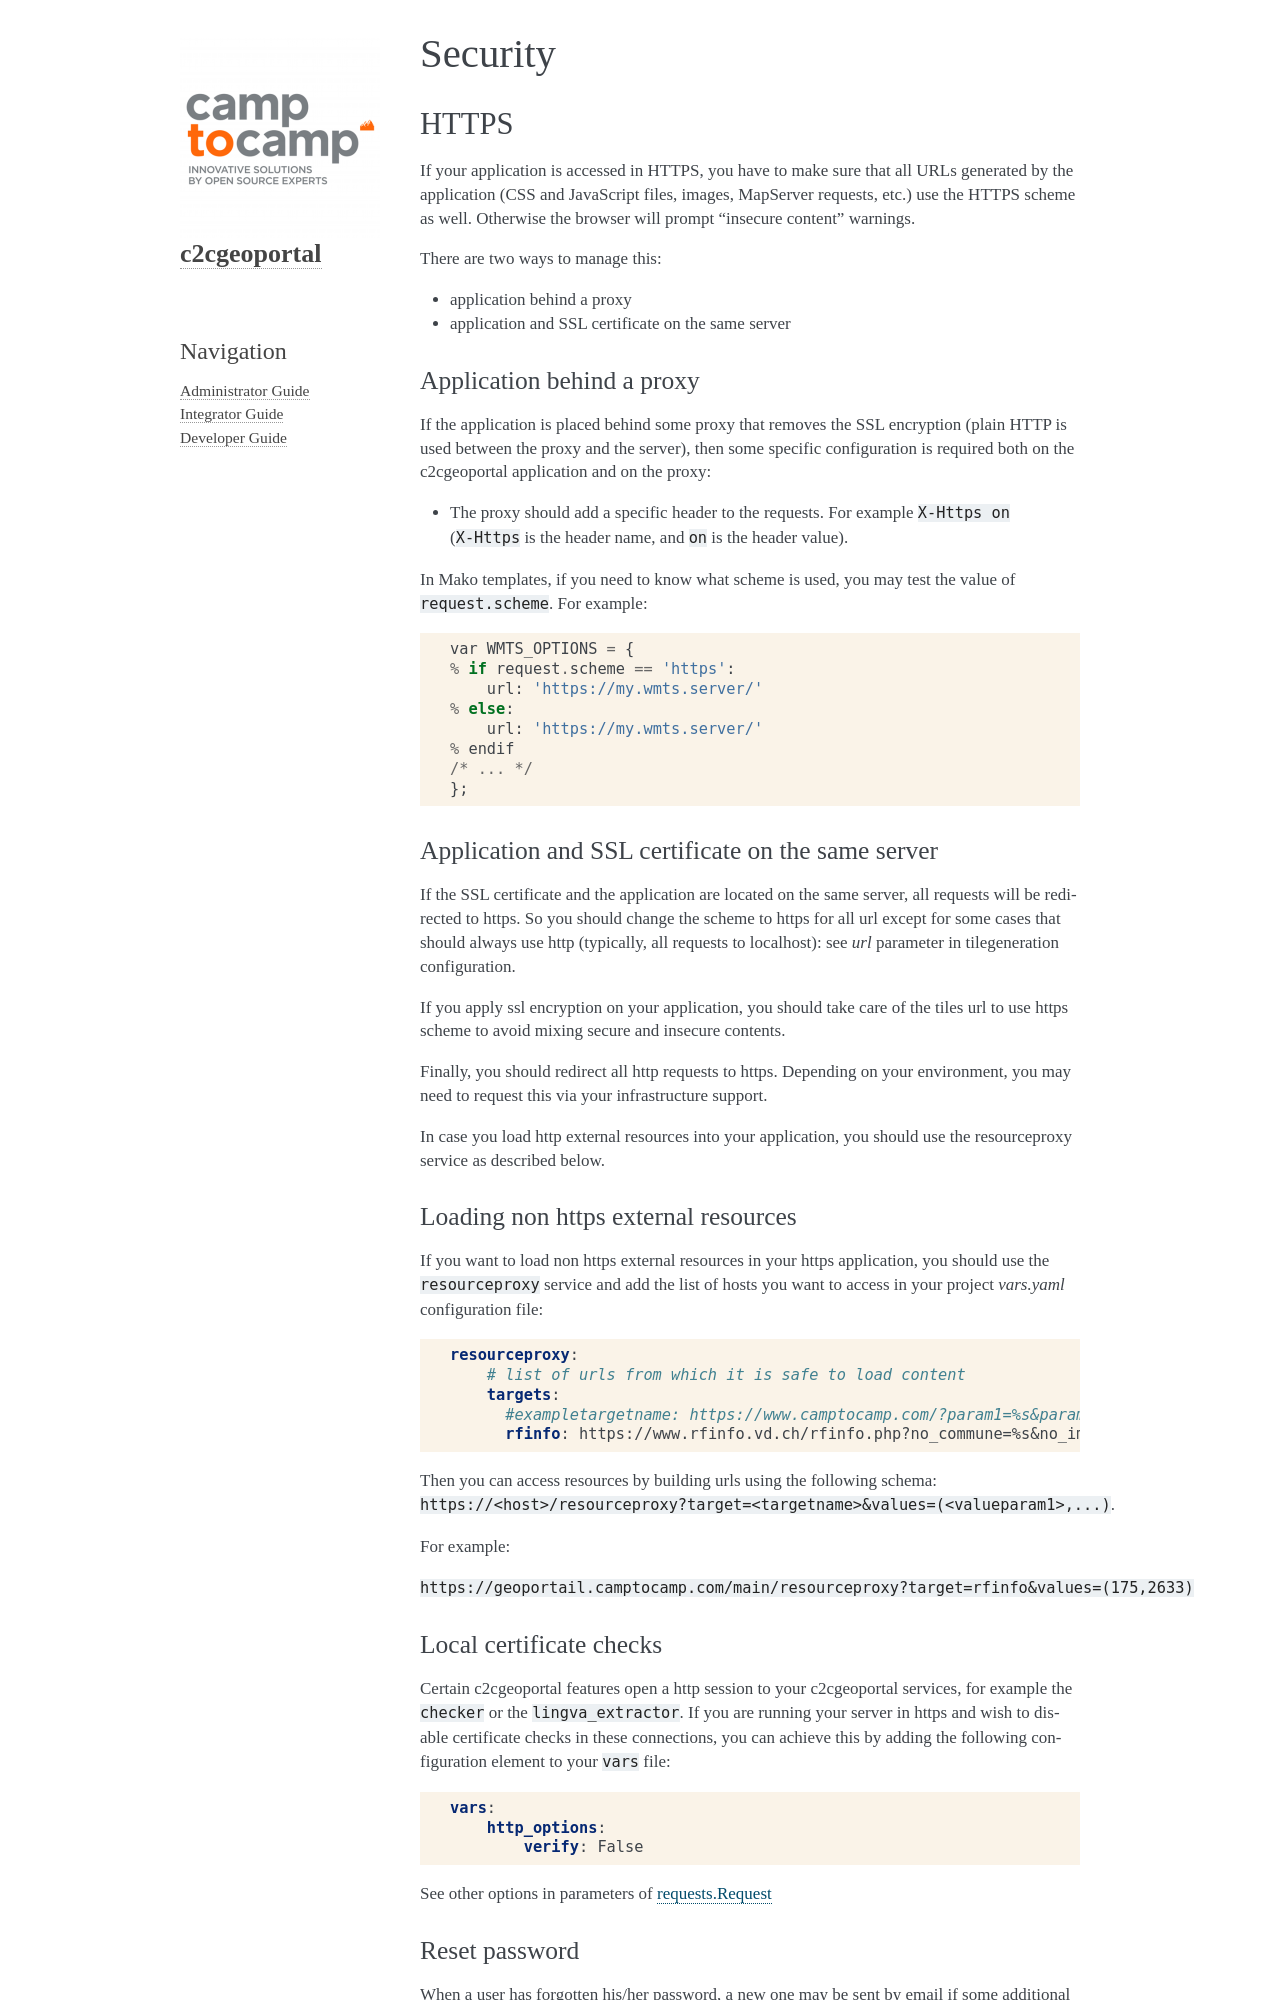

repository: camptocamp/c2cgeoportal · page: master/integrator/security.html · generator: sphinx

.. _integrator_security:

Security
========

.. include:: https.rst
.. include:: reset_password.rst


Security update
---------------

To be sure that we regularly get the security updates, every night the GeoMapFish Docker images are rebuild.
And every time we do a build we pull the new images to use them.

For project on Kubernetes we also deploy fresh built images every day.

This is good for security but with that we can't guarantee that the result of a new build works exactly
as the previous one.

To avoid incidents on production service, Kubernetes will publish a service only if he start correctly.
For Project on Docker Compose we have to choose ourself. The best is to build the image only on
integration when the result is correct we push it on a repository, and on production we will use the
images from the repository. The other solution is to use fixed tag for the base image, this imply that we
should do a minor update of the application to get the security fix. To do that you should set
in the ``project.yaml`` file the template parameter ``unsafe_long_version`` to ``True`` in the
``template_vars`` section.


Access to WMS GetCapability
---------------------------

Set ``hide_capabilities`` to ``true`` in your ``vars.yaml`` to disable
the WMS GetCapability when accessing the MapServer proxy (mapserverproxy).

Default: ``false``
